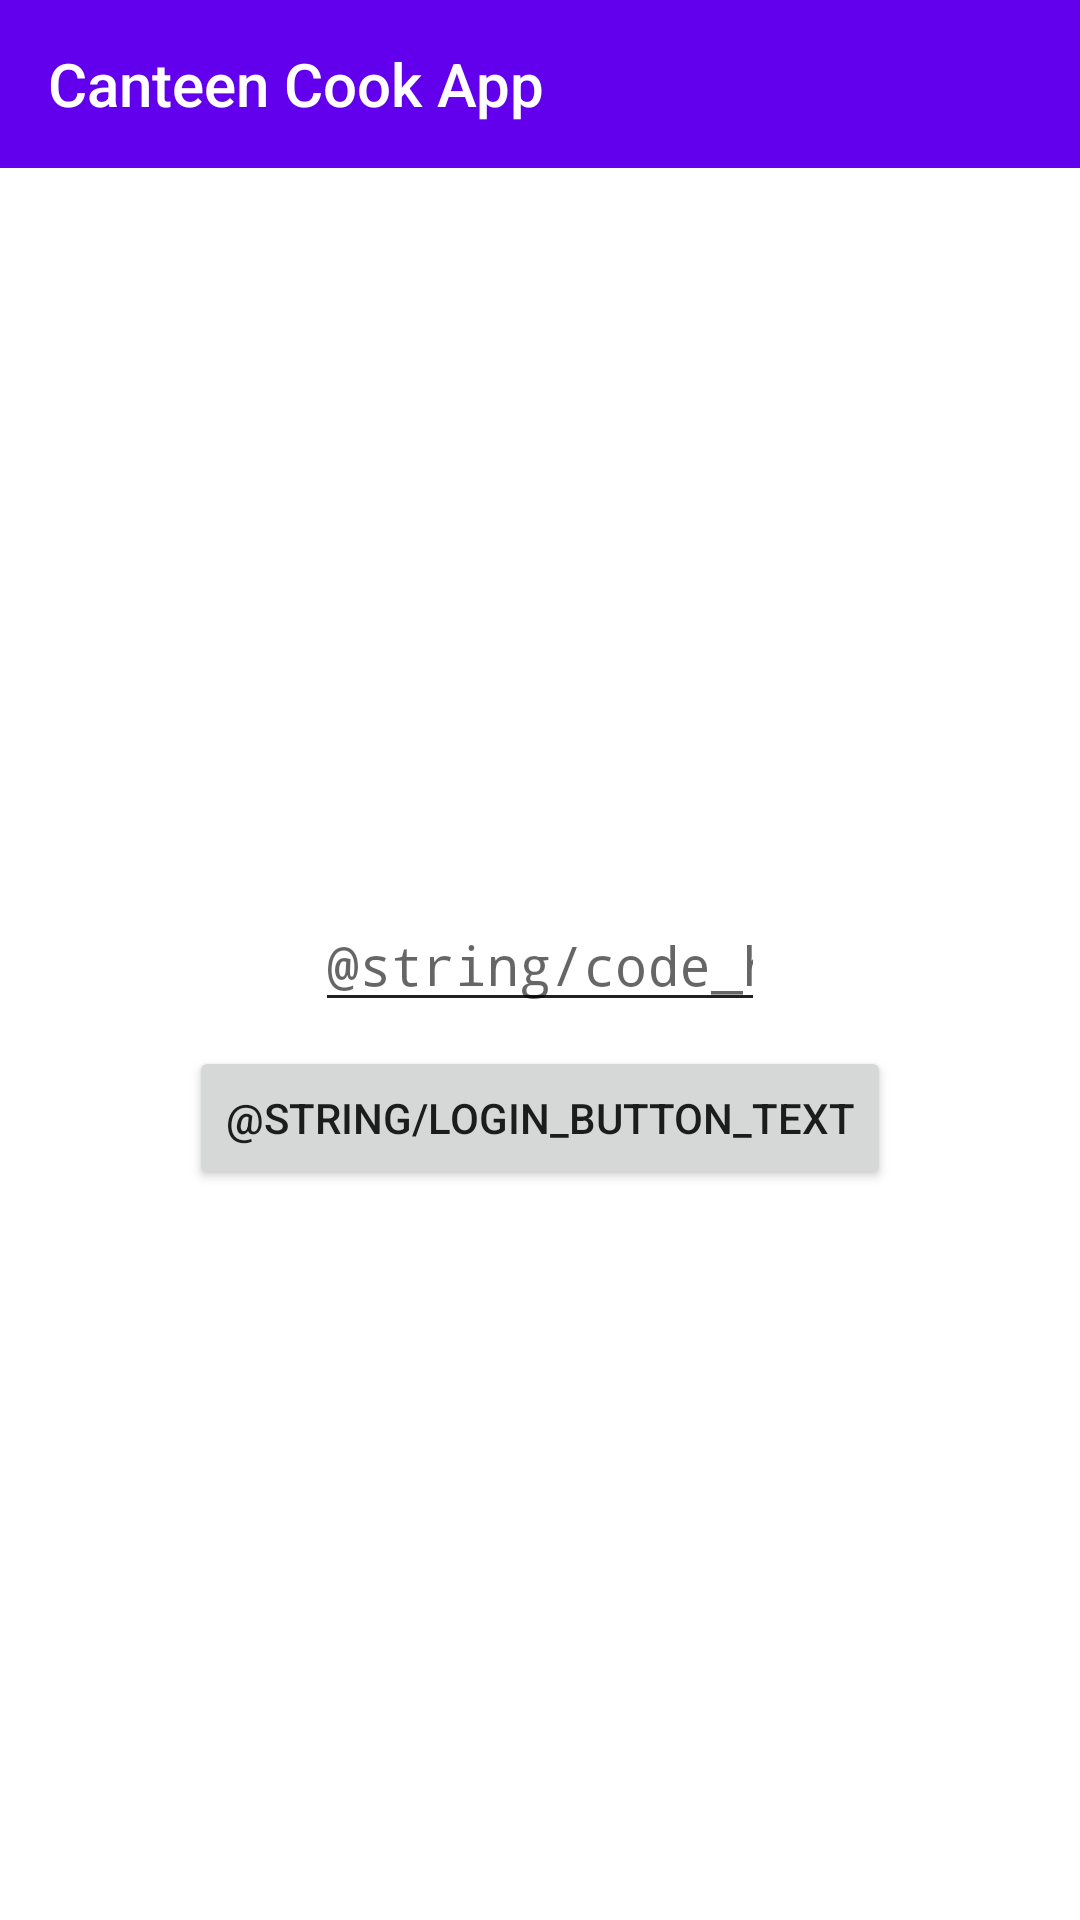

The Android layout XML behind this screen, and the referenced resources:
<!-- AndroidManifest.xml: activity theme Theme.AppCompat.Light.NoActionBar -->
<!-- res/layout/activity_login.xml -->
<?xml version="1.0" encoding="utf-8"?>
<android.support.constraint.ConstraintLayout xmlns:android="http://schemas.android.com/apk/res/android"
    xmlns:app="http://schemas.android.com/apk/res-auto"
    xmlns:tools="http://schemas.android.com/tools"
    android:layout_width="match_parent"
    android:layout_height="match_parent"
    android:background="#fff"
    android:fitsSystemWindows="true"
    android:orientation="vertical"
    android:theme="@style/ThemeOverlay.AppCompat.ActionBar"
    tools:context=".ui.login.LoginActivity">

    

    <android.support.v7.widget.Toolbar
        android:id="@+id/toolbar"
        android:layout_width="match_parent"
        android:layout_height="wrap_content"
        android:layout_weight="1"
        android:background="@color/colorPrimary"
        android:theme="@style/ThemeOverlay.AppCompat.ActionBar"
        app:layout_constraintEnd_toEndOf="parent"
        app:layout_constraintStart_toStartOf="parent"
        app:layout_constraintTop_toTopOf="parent"
        app:layout_scrollFlags="scroll|enterAlways"
        app:popupTheme="@style/ThemeOverlay.AppCompat.Light"
        app:title="@string/app_name"
        app:titleTextColor="@android:color/white">

    </android.support.v7.widget.Toolbar>

    <EditText
        android:id="@+id/idEditText"
        android:layout_width="150dp"
        android:layout_height="wrap_content"
        android:layout_gravity="center"
        android:hint="@string/code_hint"
        android:inputType="numberPassword"
        app:layout_constraintBottom_toBottomOf="parent"
        app:layout_constraintHorizontal_bias="0.5"
        app:layout_constraintLeft_toLeftOf="parent"
        app:layout_constraintRight_toRightOf="parent"
        app:layout_constraintTop_toTopOf="parent" />

    <Button
        android:id="@+id/loginButton"
        android:layout_width="wrap_content"
        android:layout_height="wrap_content"
        android:layout_gravity="center"
        android:layout_marginTop="@dimen/spacing_small"
        android:text="@string/login_button_text"
        app:layout_constraintLeft_toLeftOf="parent"
        app:layout_constraintRight_toRightOf="parent"
        app:layout_constraintTop_toBottomOf="@+id/idEditText" />


</android.support.constraint.ConstraintLayout>
<!-- resources referenced by this layout -->
<resources>
  <dimen name="spacing_small">8dp</dimen>
  <string name="app_name">Canteen Cook App</string>
  <!-- not gathered from this repository: default colours our renderer supplied (Android Studio template values) -->
  <color name="colorPrimary">#FF6200EE</color>
</resources>
